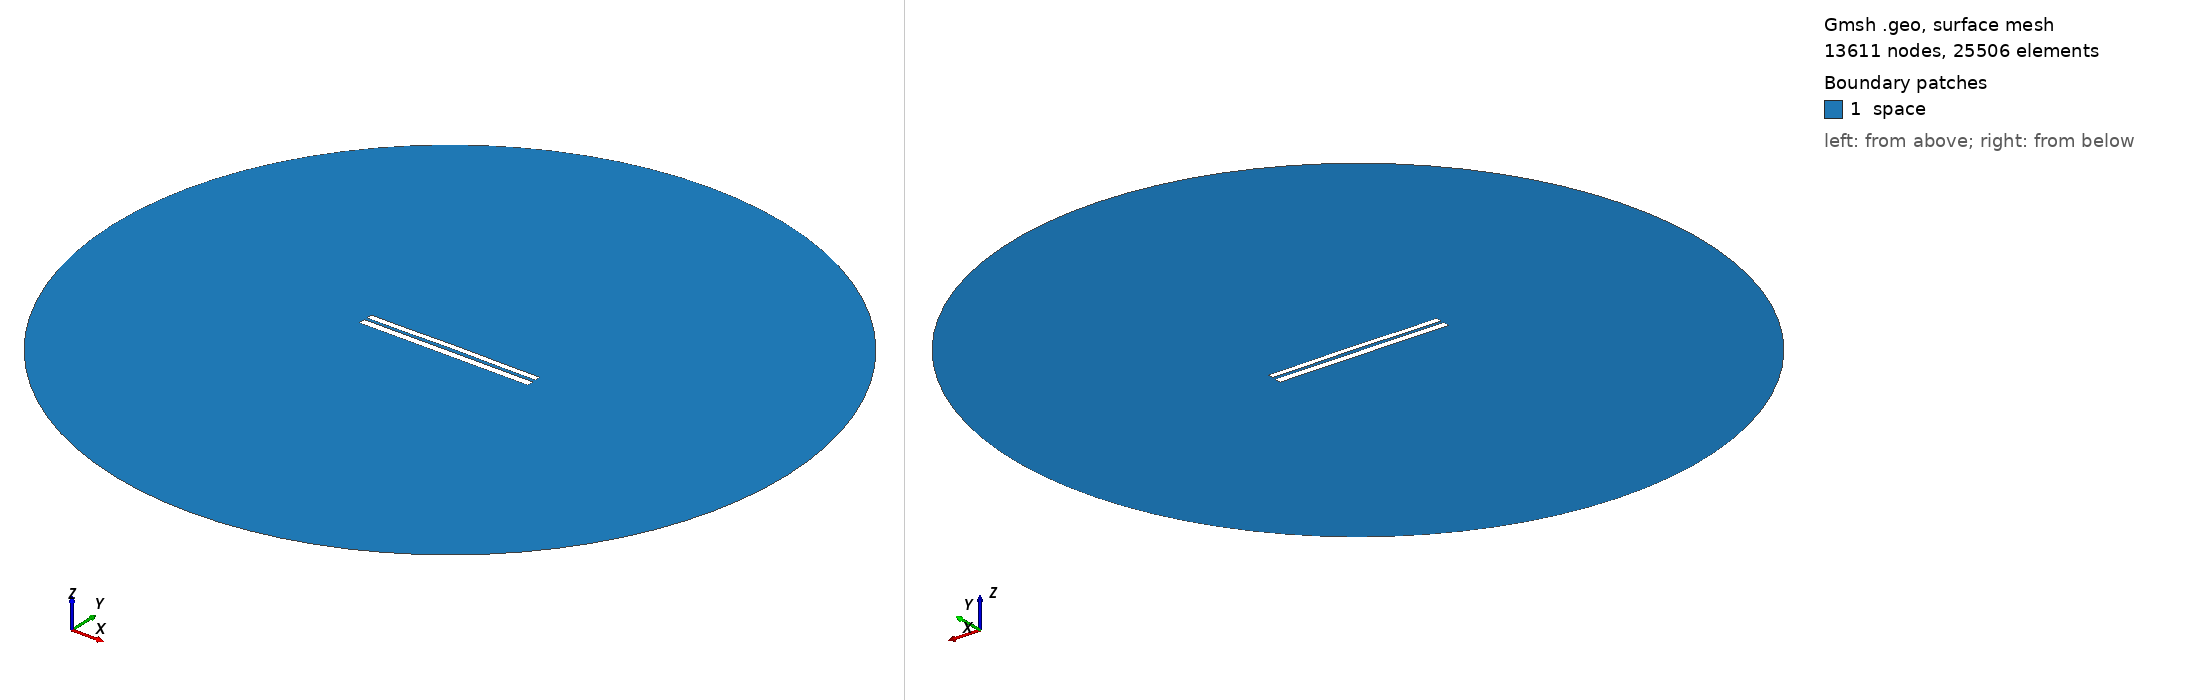

Gmsh geometry script, surface-meshed: 13611 nodes, 25506 surface elements. Boundary patches (legend numbers): 1 space. Left view from above one corner, right view from below the opposite corner. Legend entries are the model's physical surfaces. The drawing asked Gmsh for element sizes between 1% and 20% of the model's largest extent; the script's own settings can give other sizes.

=== 6862.geo (drawn) ===
//---------------------------------------
// Geometry kernel
//---------------------------------------

SetFactory("OpenCASCADE");



//---------------------------------------
// Parameters of the geometry
//---------------------------------------

// Overetch of the upper plate
overetch = 0.25;

// Distance between the plates
distance = 1.5;

// Discretization over the x axis (for the deformation)
nx = 50; 

// Length of the plate
L = 100 - overetch; 

// Number of modes
n = 4; 

// 1st mode coefficient
coeff(1) = 0.15;
beta(1) = 0.596864 * 3.1415926535 / L;

// 2nd mode coefficient
coeff(2) = 0.15;
beta(2) = 1.49418 * 3.1415926535 / L;

// 3rd mode coefficient
coeff(3) = 0.0;
beta(3) = 2.50025 * 3.1415926535 / L;

// 4th mode coefficient
coeff(4) = -0.075;
beta(4) = 3.49999 * 3.1415926535 / L;



//---------------------------------------
// Upper plate (deformed rectangle)
//---------------------------------------

// Coordiantes of the upper plate
xmin = -50;
xmax = 50 - overetch;

// Height of the upper plate
yheight = 4 - 2 * overetch;

// Indexes of the points
UpperID[] = {};
LowerID[] = {};
LeftID[] = {};
RightID[] = {};

// Point index
p = 1;

// Horizontal edges
For i In {1:nx}
    x = xmin + (i-1)*(xmax - xmin)/(nx-1);

    y_bottom = distance / 2 + overetch;
    For j In {1:n}
        C = (Cosh(beta(j)*L) + Cos(beta(j)*L)) / (Sinh(beta(j)*L) + Sin(beta(j)*L));
        y_bottom  = y_bottom + coeff(j) * (Cosh(beta(j)*(x+50)) - Cos(beta(j)*(x+50)) - C * (Sinh(beta(j)*(x+50)) - Sin(beta(j)*(x+50))));
    EndFor

    y_top = y_bottom + yheight;

    Point(p) = {x, y_top, 0, 1.0};
    UpperID[i] = p;
    p = p + 1;

    Point(p) = {x, y_bottom, 0, 1.0};
    LowerID[i] = p;
    p = p + 1;
EndFor

// Create point lists
UpperPts[] = {}; LowerPts[] = {};
For i In {1:nx}
  UpperPts[] += {UpperID[i]};
  LowerPts[] += {LowerID[i]};
EndFor

// Build splines
Spline(1) = {UpperPts[]};
Spline(2) = {LowerPts[]};
Line(3) = {LowerPts[nx-1], UpperPts[nx-1]};
Line(4) = {LowerPts[0], UpperPts[0]};

// Build the plane surface
Curve Loop(1) = {2, 3, -1, -4};
Plane Surface(1) = {1};



//---------------------------------------
// Lower plate (rectangle)
//---------------------------------------

// Vertices
Point(1001) = {-50, -1, 0, 1.0};
Point(1002) = { 50, -1, 0, 1.0};
Point(1003) = { 50,  -5, 0, 1.0};
Point(1004) = {-50,  -5, 0, 1.0};

// Edges
Line(5) = {1001, 1002};
Line(6) = {1002, 1003};
Line(7) = {1003, 1004};
Line(8) = {1004, 1001};

// Plane surface
Line Loop(2) = {5, 6, 7, 8};
Plane Surface(2) = {2}; 



//---------------------------------------
// Outer (fictious) boundary
//---------------------------------------

// Points
Point(1005) = {0, 0, 0};       // Center
Point(1006) = {200, 0, 0};     // Start point
Point(1007) = {0, 200, 0};     // 90 degrees
Point(1008) = {-200, 0, 0};    // 180 degrees
Point(1009) = {0, -200, 0};    // 270 degrees

// Circle arcs (each needs start, center, end)
Circle(9) = {1006, 1005, 1007};
Circle(10) = {1007, 1005, 1008};
Circle(11) = {1008, 1005, 1009};
Circle(12) = {1009, 1005, 1006};

// Plane surface for the entire domain
Curve Loop(3) = {9, 10, 11, 12};
Surface(3) = {3};

// Subtract the plates from the whole domain to obtain the actual domain where we want to solve the equations
BooleanDifference{ Surface{3}; Delete; }{ Surface{1}; Surface{2}; Delete; }




//---------------------------------------
// Transfinite Lines/Curves
//---------------------------------------

// Set the number of points on the boundaries
r = 7;

// Plates
Transfinite Curve {1, 2} = 50*r Using Progression 1;
Transfinite Curve {3, 4} = 2*r Using Progression 1;
Transfinite Line {5, 7} = 50*r Using Progression 1;
Transfinite Line {6, 8} = 2*r Using Progression 1;

// Outer boundary
Transfinite Line {9, 10, 11, 12} = 20 Using Progression 1;



//---------------------------------------
// Physical groups
//---------------------------------------                

// Physical curves (boundaries)
Physical Line("force_segment", 10) = {2};
Physical Line("upper_plate", 11) = {1, 3, 4};
Physical Line("lower_plate", 12) = {5, 6, 7, 8};
Physical Line("boundary", 20) = {9, 10, 11, 12};

// Physical Surfaces
Physical Surface("space", 30) = {3};



//---------------------------------------
// 6. Generate the Mesh
//---------------------------------------

// 2D mesh generation
Mesh 2;
